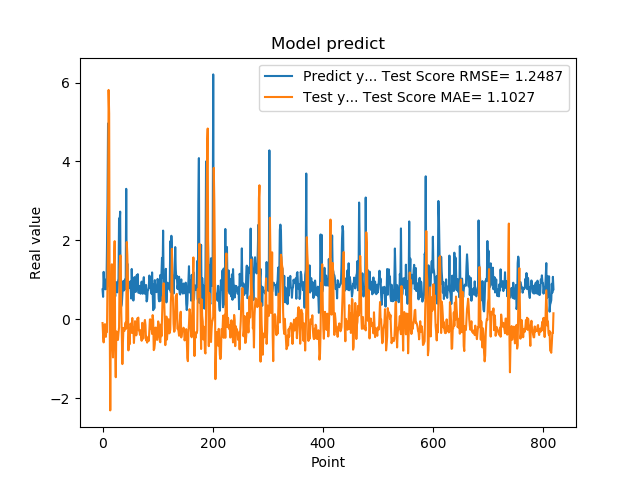

Data behind this chart, as committed beside it:
7.566530108451843262e-01, -9.488341958154246358e-02
5.684260129928588867e-01, -4.004568803535385468e-01
1.201630949974060059e+00, -5.855535537780747202e-01
8.802530169486999512e-01, -1.627857109994567120e-01
8.531429767608642578e-01, -1.260972152721919204e-01
7.591750025749206543e-01, -1.284748435901565677e-01
1.005007982254028320e+00, -4.457290282062182918e-01
7.687720060348510742e-01, -2.778969198698266752e-01
1.740013241767883301e+00, -3.191373488461176078e-01
2.913533687591552734e+00, 8.459246271544743623e-01
4.963075160980224609e+00, 2.201606228155726708e+00
1.471215128898620605e+00, 5.812074908035003595e+00
1.000648975372314453e+00, 5.215554566674280856e+00
8.220189809799194336e-01, 3.252219870166500604e-02
9.362199902534482643e-01, -2.309208091799097140e+00
5.486897230148315430e-01, -1.015641938400865807e-01
1.111255049705505371e+00, 5.012384238488499788e-01
7.148039937019348145e-01, 1.395112709230342585e+00
1.052167057991027832e+00, -6.252470807704023636e-01
8.955980539321898304e-01, -9.670559315075248907e-01
7.769405245780944824e-01, -8.589712095996858421e-02
5.699509978294372559e-01, 1.484835986420127929e+00
8.244060277938842773e-01, 1.980770650365839103e+00
5.800840258598327637e-01, -7.764717788897638195e-01
9.488009810447691761e-01, -1.468772558130411632e+00
7.918390035629272461e-01, -3.057613711670966739e-01
6.937990188598632812e-01, -3.467517316808139127e-01
6.834830045700073242e-01, -3.553994728592157482e-01
9.433320164680479847e-01, -5.230163460915840945e-01
1.032713770866394043e+00, -3.409691011311048459e-01
2.556216001510620117e+00, -2.028969270654475132e-01
2.464895963668823242e+00, 1.272443550905950405e+00
2.728049993515014204e+00, 1.607551086773953974e+00
3.558506965637206476e-01, 1.618706167470672419e+00
3.262020051479339600e-01, 1.896879985227392096e-01
3.781589865684509277e-01, -3.933640075450210438e-01
6.306380033493041992e-01, -1.135524648348652521e+00
8.854129910469055176e-01, -5.911594320966433447e-01
9.743152856826782227e-01, -2.214186031049953374e-01
7.307389974594116211e-01, -2.876590356187354591e-01
9.521890282630921520e-01, -2.912516310094626082e-01
1.011654973030090332e+00, -1.526425431533691701e-01
7.643579840660095215e-01, -7.812239078737998055e-02
3.306220054626464844e+00, -2.398155478174703592e-01
7.543110251426696777e-01, 1.958361691589945108e+00
1.409499049186706321e+00, 1.630193543770527054e+00
6.401469707489013672e-01, 1.034498446591920029e+00
8.640019893646240234e-01, -7.883556043868766849e-01
8.469420075416564941e-01, -2.796203653094527786e-01
7.976629734039306641e-01, -6.368405693391798739e-01
9.555831551551821068e-01, -2.796448013007127309e-01
9.546210169792175293e-01, -1.094402677506406130e-01
5.251880288124084473e-01, -1.816799275829745763e-01
1.275226235389709695e+00, -3.445470295431136143e-01
8.355640172958374023e-01, 3.354870114743422477e-02
7.640249729156494141e-01, -3.341891682018873211e-01
4.752210080623626154e-01, -2.139086365757225106e-01
7.414129972457885742e-01, -6.013485824977636840e-01
1.069700956344604492e+00, -3.380238482392510235e-01
7.892770171165466309e-01, -4.791426744953868749e-02
6.914690136909484863e-01, -2.856941761118540479e-01
... 759 more rows
